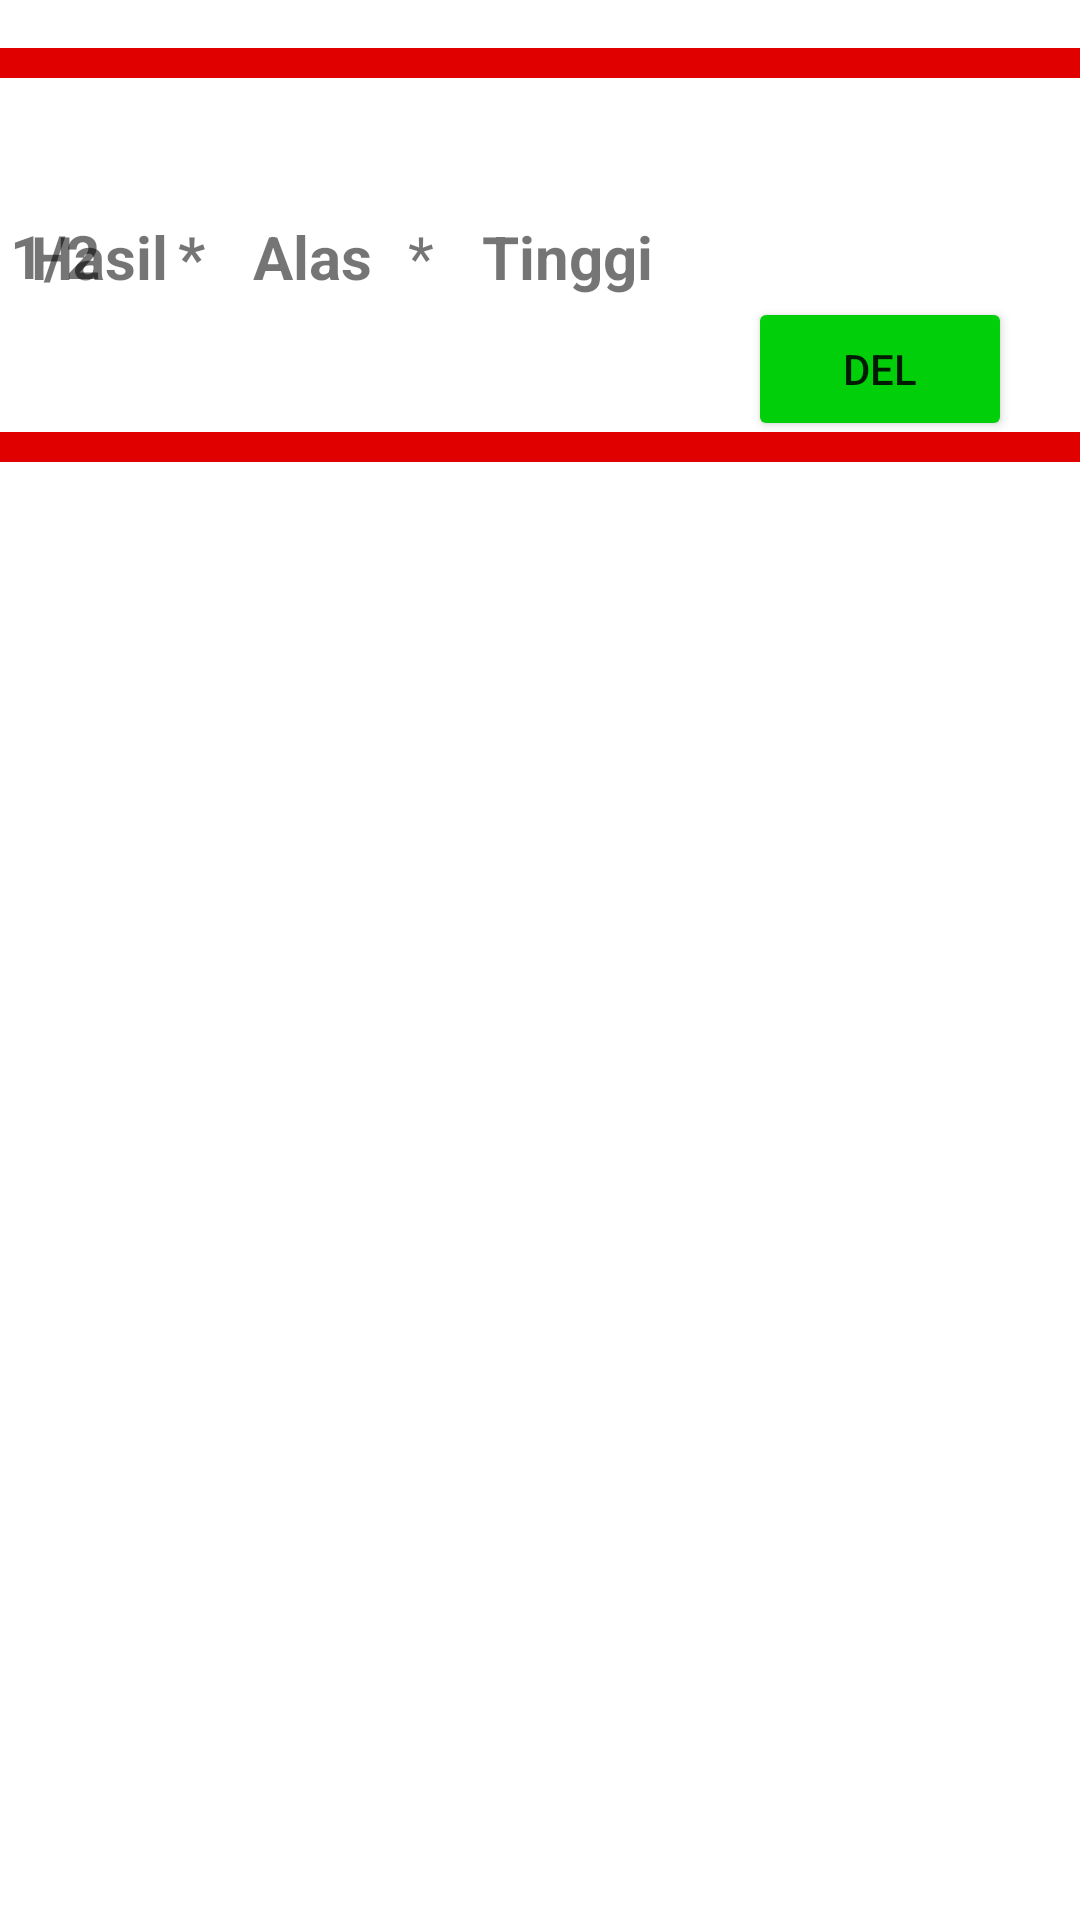

Layout XML and referenced resources for this Android screen:
<!-- AndroidManifest.xml: application theme Theme.Cobasimulasi -->
<!-- res/layout/activity_hasil_adapter.xml -->
<?xml version="1.0" encoding="utf-8"?>
<androidx.constraintlayout.widget.ConstraintLayout xmlns:android="http://schemas.android.com/apk/res/android"
    xmlns:app="http://schemas.android.com/apk/res-auto"
    xmlns:tools="http://schemas.android.com/tools"
    android:layout_width="match_parent"
    android:layout_height="match_parent"
    tools:context=".HasilAdapter">


    <androidx.constraintlayout.widget.ConstraintLayout
        android:id="@+id/Tview"
        android:layout_width="386dp"
        android:layout_height="138dp"
        android:background="@drawable/background"
        android:layout_marginTop="16dp"
        app:layout_constraintEnd_toEndOf="parent"
        app:layout_constraintStart_toStartOf="parent"
        app:layout_constraintTop_toTopOf="parent">

        <TextView
            android:id="@+id/textView2"
            android:layout_width="wrap_content"
            android:layout_height="wrap_content"
            android:layout_marginStart="16dp"
            android:text="1/2"
            android:textSize="20dp"
            android:textStyle="bold"
            app:layout_constraintBottom_toBottomOf="parent"
            app:layout_constraintStart_toStartOf="parent"
            app:layout_constraintTop_toTopOf="parent" />

        <TextView
            android:id="@+id/textView3"
            android:layout_width="wrap_content"
            android:layout_height="wrap_content"
            android:layout_marginStart="56dp"
            android:text="*"
            android:textSize="20sp"
            android:textStyle="bold"
            app:layout_constraintBottom_toBottomOf="parent"
            app:layout_constraintStart_toStartOf="@+id/textView2"
            app:layout_constraintTop_toTopOf="parent"
            app:layout_constraintVertical_bias="0.504" />

        <TextView
            android:id="@+id/bilAlas"
            android:layout_width="wrap_content"
            android:layout_height="wrap_content"
            android:layout_marginStart="16dp"
            android:text="Alas"
            android:textSize="20dp"
            android:textStyle="bold"
            app:layout_constraintBottom_toBottomOf="parent"
            app:layout_constraintStart_toEndOf="@+id/textView3"
            app:layout_constraintTop_toTopOf="parent"
            app:layout_constraintVertical_bias="0.504" />

        <TextView
            android:id="@+id/textView5"
            android:layout_width="wrap_content"
            android:layout_height="wrap_content"
            android:layout_marginStart="12dp"
            android:text="*"
            android:textSize="20dp"
            app:layout_constraintBottom_toBottomOf="parent"
            app:layout_constraintStart_toEndOf="@+id/bilAlas"
            app:layout_constraintTop_toTopOf="parent"
            app:layout_constraintVertical_bias="0.504" />

        <TextView
            android:id="@+id/biltinggi"
            android:layout_width="wrap_content"
            android:layout_height="wrap_content"
            android:layout_marginStart="16dp"
            android:text="Tinggi"
            android:textSize="20dp"
            android:textStyle="bold"
            app:layout_constraintBottom_toBottomOf="parent"
            app:layout_constraintStart_toEndOf="@+id/textView5"
            app:layout_constraintTop_toTopOf="parent"
            app:layout_constraintVertical_bias="0.504" />

        <TextView
            android:id="@+id/textView7"
            android:layout_width="wrap_content"
            android:layout_height="wrap_content"
            android:layout_marginStart="16dp"
            android:text="="
            android:textSize="20dp"
            app:layout_constraintBottom_toBottomOf="parent"
            app:layout_constraintStart_toEndOf="@+id/bilTinggi"
            app:layout_constraintTop_toTopOf="parent"
            app:layout_constraintVertical_bias="0.504" />

        <TextView
            android:id="@+id/bilhasil"
            android:layout_width="wrap_content"
            android:layout_height="wrap_content"
            android:layout_marginStart="12dp"
            android:text="Hasil"
            android:textSize="20dp"
            android:textStyle="bold"
            app:layout_constraintBottom_toBottomOf="parent"
            app:layout_constraintStart_toEndOf="@+id/textView7"
            app:layout_constraintTop_toTopOf="parent"
            app:layout_constraintVertical_bias="0.504" />

        <Button
            android:id="@+id/bthps"
            android:layout_width="wrap_content"
            android:layout_height="wrap_content"
            android:layout_marginEnd="36dp"
            android:backgroundTint="#01CF09"
            android:text="Del"
            app:layout_constraintEnd_toEndOf="parent"
            app:layout_constraintTop_toBottomOf="@+id/bilhasil" />
    </androidx.constraintlayout.widget.ConstraintLayout>
</androidx.constraintlayout.widget.ConstraintLayout>
<!-- resources referenced by this layout -->
<resources>
  <!-- drawable background (drawable) -->
  <?xml version="1.0" encoding="utf-8"?>
  <shape xmlns:android="http://schemas.android.com/apk/res/android">
     <stroke android:color="#E10000"
         android:width="10dp"/>
      <corners android:radius="8dp"/>
  </shape>
  <style name="Theme.Cobasimulasi" parent="Theme.MaterialComponents.DayNight.DarkActionBar">
          
          <item name="colorPrimary">@color/purple_500</item>
          <item name="colorPrimaryVariant">@color/purple_700</item>
          <item name="colorOnPrimary">@color/white</item>
          
          <item name="colorSecondary">@color/teal_200</item>
          <item name="colorSecondaryVariant">@color/teal_700</item>
          <item name="colorOnSecondary">@color/black</item>
          
          <item name="android:statusBarColor" tools:targetApi="l">?attr/colorPrimaryVariant</item>
          
      </style>
  <!-- not gathered from this repository: default colours our renderer supplied (Android Studio template values) -->
  <color name="purple_500">#FF6200EE</color>
  <color name="purple_700">#FF3700B3</color>
  <color name="teal_200">#FF03DAC5</color>
  <color name="teal_700">#FF018786</color>
  <color name="black">#FF000000</color>
  <color name="white">#FFFFFFFF</color>
</resources>
